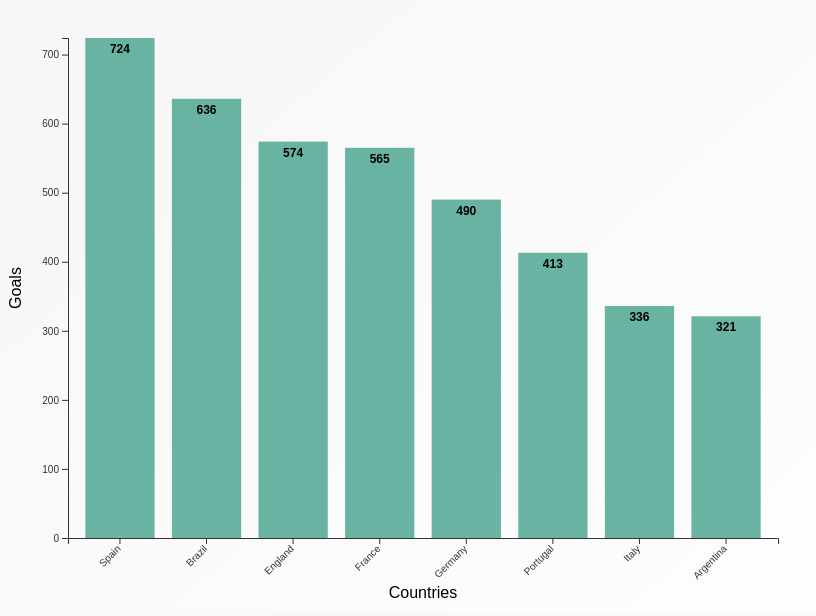
D3 v6 page, settled after 480 driven frames (8 s of simulated time); the page loaded 1 data file(s).


// ── ../js/topPlayers.js
function topPlayerComparison(selectedYear, selectedMetric, selectedCountry, container) {
    const dataSource = "../assets/individual_data/full_career_topplayers.csv";

    const width = 928;
    const height = width;
    const marginTop = 30;
    const marginRight = -1;
    const marginBottom = -1;
    const marginLeft = 1;

    d3.csv(dataSource).then(function (data) {
        // Filter data by country
        const countryData = data.filter((d) => d.country === selectedCountry);
        // console.log(countryData);

        // Parse yearParam to number
        const selectedYearNum = +selectedYear;

        const yearRange = [...new Set(countryData.map((d) => +d.year))].sort((a, b) => a - b);

        let filteredYears;
        if (selectedYearNum - Math.min(...yearRange) < 3) {
            // Use future years if fewer than 3 previous years are available
            filteredYears = yearRange.filter((year) => year >= selectedYearNum && year <= selectedYearNum + 3);
        } else {
            // Use past years
            filteredYears = yearRange.filter((year) => year <= selectedYearNum && year >= selectedYearNum - 3);
        }

        // Filter data for selected years and top players
        const filteredData = countryData.filter((d) => filteredYears.includes(+d.year));
        const topPlayers = filteredData
            .filter((d) => d.year == selectedYearNum)
            .sort((a, b) => b[selectedMetric] - a[selectedMetric])
            .slice(0, 10);

        const topPlayerIds = new Set(topPlayers.map((d) => d.player_id));

        // Create adjusted data for all years
        const adjustedData = filteredData
            .filter((d) => topPlayerIds.has(d.player_id))
            .map((d) => ({
                player_id: d.player_id,
                player_name: d.player_name,
                country: d.country,
                year: +d.year,
                metric: +d[selectedMetric] || 0
            }));

        // Group data by year and player name
        const groupedData = d3.group(
            adjustedData,
            (d) => d.year,
            (d) => d.player_name
        );

        // Create color scale
        const color = d3
            .scaleOrdinal(d3.schemeCategory10)
            .domain(Array.from(new Set(adjustedData.map((d) => d.player_name))));

        // Define treemap layout
        const treemap = (data) =>
            d3
                .treemap()
                .round(true)
                .tile(d3.treemapSliceDice)
                .size([width - marginLeft - marginRight, height - marginTop - marginBottom])(
                    d3
                        .hierarchy({
                            children: Array.from(groupedData.entries()).map(([year, players]) => ({
                                year: year,
                                children: Array.from(players.entries()).map(([player_name, values]) => ({
                                    player_name: player_name,
                                    metric: d3.sum(values, (d) => d.metric)
                                }))
                            }))
                        })
                        .sum((d) => d.metric)
                )
                .each((d) => {
                    d.x0 += marginLeft;
                    d.x1 += marginLeft;
                    d.y0 += marginTop;
                    d.y1 += marginTop;
                });

        const root = treemap(adjustedData);

        // Create the SVG container
        const svg = container
            .append("svg")
            .attr("viewBox", [0, 0, width, height])
            .attr("width", width)
            .attr("height", height)
            .attr("style", "max-width: 100%; height: auto; font: 10px sans-serif;");

        // Formatting function
        const format = (d) => d.toLocaleString();

        // Render player nodes (leaves)
        const node = svg
            .selectAll("g")
            .data(root.descendants().filter((d) => d.depth === 2))
            .join("g")
            .attr("transform", (d) => `translate(${d.x0},${d.y0})`);

        node.append("rect")
            .attr("fill", (d) => color(d.data.player_name))
            .attr("fill-opacity", (d) => d.value / d.parent.value * 2.5)
            .attr("width", (d) => Math.max(d.x1 - d.x0 - 1, 1))
            .attr("height", (d) => Math.max(d.y1 - d.y0 - 1, 1));

        // Add text labels only if value >= 3% of the total
        node.filter((d) => d.value / d.parent.value >= 0.03)
            .append("text")
            .attr("x", 3)
            .attr("y", "1.1em")
            .text((d) => d.data.player_name);

        // Add text labels with special handling for values < 3% and skipping 0 values
        node.filter((d) => d.value > 0) // Only include nodes with value > 0
            .append("text")
            .attr("x", 3)
            .attr("y", "1.1em")
            .text((d) => {
                const percentage = d.value / d.parent.value;
                if (percentage >= 0.03) {
                } else {
                    return `${d.data.player_name} ${d.value}`; // Name with value for values < 3%
                }
            });


        node.filter((d) => d.value / d.parent.value >= 0.03)
            .append("text")
            .attr("x", 3)
            .attr("y", "2.3em")
            .attr("fill-opacity", 1)
            .text((d) => format(d.value));

        // Render year columns
        const column = svg
            .selectAll(".column")
            .data(root.descendants().filter((d) => d.depth === 1))
            .join("g")
            .attr("class", "column")
            .attr("transform", (d) => `translate(${d.x0},${d.y0})`);

        column
            .append("text")
            .attr("x", 3)
            .attr("y", "-1.7em")
            .style("font-weight", "bold")
            .style("font-size", "11.5px")
            .text((d) => d.data.year);

        column
            .append("text")
            .attr("x", 3)
            .attr("y", "-0.5em")
            .attr("fill-opacity", 0.7)
            .text((d) => format(d.value));
    });
}

// ── ../js/visualization.js
// Set the dimensions and margins of the graph
var margin = { top: 30, right: 30, bottom: 70, left: 60 },
    width = 800 - margin.left - margin.right,
    height = 600 - margin.top - margin.bottom;

// Append the SVG object to the body of the page
var svg = d3
    .select("#d3-object")
    .append("svg")
    .attr("width", width + margin.left + margin.right)
    .attr("height", height + margin.top + margin.bottom)
    .append("g")
    .attr("transform", "translate(" + margin.left + "," + margin.top + ")");

var data, x, y;

// Load and parse the data
d3.csv("../assets/country_data.csv").then(function (loadedData) {
    data = loadedData;

    // Initialize X and Y axes
    x = d3.scaleBand().range([0, width]).padding(0.2);
    y = d3.scaleLinear().range([height, 0]);

    // Render the initial chart for 2024 with preselected countries
    updateChart();

    // Event listener for year change
    d3.select("#year").on("change", updateChart);

    // Attach event listener to checkboxes for country selection
    d3.selectAll(".checkboxelement input").on("change", updateChart);

    // Event listener for metric change
    d3.select("#metric").on("change", updateChart);

    // Function to update the chart
    function updateChart() {
        var selectedYear = d3.select("#year").node().value;
        var selectedMetric = d3.select("#metric").node().value;
        var selectedCountries = [];

        d3.selectAll(".checkboxelement input:checked").each(function () {
            selectedCountries.push(this.parentNode.querySelector("label").innerText.trim());
        });

        var filteredData = data.filter(function (d) {
            return d.year === selectedYear && selectedCountries.includes(d.country);
        });

        filteredData.sort(function (a, b) {
            return b[selectedMetric] - a[selectedMetric];
        });

        // Update the X domain based on filtered data
        x.domain(filteredData.map(function (d) {
            return d.country;
        }));

        // Update the Y domain based on the selected metric
        y.domain([0, d3.max(filteredData, function (d) {
            return +d[selectedMetric];
        })]);

        svg.selectAll(".x-axis").remove();
        svg.append("g")
            .attr("class", "x-axis")
            .attr("transform", "translate(0," + height + ")")
            .call(d3.axisBottom(x))
            .selectAll("text")
            .attr("transform", "translate(-10,0)rotate(-45)")
            .style("text-anchor", "end");

        svg.selectAll(".x-label").remove();
        svg.append("text")
            .attr("class", "x-label")
            .attr("x", width / 2)
            .attr("y", height + margin.bottom - 10)
            .attr("text-anchor", "middle")
            .text("Countries");

        svg.selectAll(".y-axis").remove();
        svg.append("g")
            .attr("class", "y-axis")
            .call(d3.axisLeft(y));

        svg.selectAll(".y-label").remove();
        svg.append("text")
            .attr("class", "y-label")
            .attr("transform", "rotate(-90)")
            .attr("x", -height / 2)
            .attr("y", -margin.left + 13)
            .attr("text-anchor", "middle")
            .text(formatMetric(selectedMetric));

        // Bind country data to bars
        var bars = svg.selectAll("rect").data(filteredData, function(d) {
            return d.country;
        });

        // Create new bars for new data
        bars.enter()
            .append("rect")
            .each(function(d, i) {
                console.log("Binding data to rect:", d, "Index:", i); // Debugging
            })
            .merge(bars)
            .attr("x", function(d) { return x(d.country); })
            .attr("y", function(d) { return y(d[selectedMetric]); })
            .attr("width", x.bandwidth())
            .attr("height", function(d) { return height - y(d[selectedMetric]); })
            .attr("fill", "#69b3a2")
            .on("click", barClickHandler);


        // Remove bars that are no longer in the filtered data
        bars.exit().remove();

        // Add text elements for values on the bars
        var labels = svg.selectAll(".bar-label").data(filteredData, function (d) {
            return d.country;
        });

        labels.enter()
            .append("text")
            .attr("class", "bar-label")
            .merge(labels)
            .attr("x", function (d) { return x(d.country) + x.bandwidth() / 2; })
            .attr("y", function (d) { return y(d[selectedMetric]) + 15; })
            .attr("text-anchor", "middle")
            .attr("font-size", "12px")
            .attr("font-weight", "bold")
            .attr("fill", "#000")
            .text(function (d) { return formatNumber(d[selectedMetric]); });

// Remove labels that are no longer in the filtered data
        labels.exit().remove();
    }
});

function clearMosaic(){
    const comparisonContainer = d3.select("#comparisonContainer");
    comparisonContainer.html("");
}

function barClickHandler(event, d) {
    const data = d3.select(this).datum();
    const selectedYear = d3.select("#year").node().value;
    const selectedMetric = d3.select("#metric").node().value;
    const selectedCountry = data.country;
    
    // Clear the comparison container
    const comparisonContainer = d3.select("#comparisonContainer");
    comparisonContainer.html(""); // Clear previous visualization

    // Call the top player comparison logic
    topPlayerComparison(selectedYear, selectedMetric, selectedCountry, comparisonContainer);
    
}

function toggleOptionalCountries(){
    const optionalCheckboxes = document.getElementById('optionalCheckboxes');
    const toggleButton = document.getElementById('toggleCheckboxesButton');
    const currentDisplay = window.getComputedStyle(optionalCheckboxes).display;

    if (currentDisplay === 'none') {
        optionalCheckboxes.style.display = 'grid';
        toggleButton.textContent = 'Show Less Countries';
    } else {
        optionalCheckboxes.style.display = 'none';
        toggleButton.textContent = 'Show More Countries';
    }
}


function formatMetric(metricId) {
    return metricId
        .replace(/_/g, " ")
        .replace(/\b\w/g, c => c.toUpperCase());
}

function formatNumber(num) {
    return num.toString().replace(/\B(?=(\d{3})+(?!\d))/g, "'");
}

### data: ../assets/country_data.csv
country, year, goals, assists, yellow_cards, red_cards, minutes_played
Afghanistan, 2012, 0, 0, 0, 0, 57
Afghanistan, 2013, 0, 0, 1, 0, 198
Afghanistan, 2015, 0, 1, 1, 0, 714
Afghanistan, 2016, 0, 0, 1, 0, 929
Afghanistan, 2017, 0, 0, 0, 0, 29
Albania, 2012, 14, 4, 37, 0, 10374
Albania, 2013, 14, 12, 77, 2, 21512
Albania, 2014, 13, 10, 58, 1, 20529
Albania, 2015, 10, 10, 46, 1, 16387
Albania, 2016, 19, 16, 54, 1, 24762
Albania, 2017, 16, 21, 84, 1, 35817
Albania, 2018, 31, 15, 91, 0, 38601
Albania, 2019, 30, 14, 79, 1, 31992
Albania, 2020, 25, 16, 69, 0, 21747
Albania, 2021, 47, 31, 87, 1, 32926
Albania, 2022, 38, 27, 90, 1, 33671
Albania, 2023, 58, 23, 78, 2, 38229
Albania, 2024, 59, 28, 89, 0, 37201
Algeria, 2012, 56, 32, 52, 2, 25867
Algeria, 2013, 75, 60, 86, 3, 44493
Algeria, 2014, 74, 68, 114, 5, 53491
Algeria, 2015, 90, 58, 125, 2, 50154
Algeria, 2016, 135, 88, 142, 4, 60833
Algeria, 2017, 95, 81, 134, 8, 52533
Algeria, 2018, 96, 72, 126, 4, 55096
Algeria, 2019, 104, 75, 122, 3, 51447
Algeria, 2020, 71, 72, 112, 9, 44311
Algeria, 2021, 131, 102, 135, 4, 70127
Algeria, 2022, 93, 90, 94, 3, 57658
Algeria, 2023, 103, 72, 125, 1, 60926
Algeria, 2024, 63, 56, 105, 6, 41220
Angola, 2012, 31, 23, 21, 0, 9239
Angola, 2013, 35, 18, 19, 1, 13035
Angola, 2014, 22, 12, 46, 2, 15639
Angola, 2015, 26, 20, 46, 1, 19788
Angola, 2016, 39, 34, 37, 0, 21861
Angola, 2017, 18, 24, 38, 0, 17794
Angola, 2018, 49, 34, 67, 1, 25387
Angola, 2019, 39, 32, 43, 0, 22982
Angola, 2020, 39, 23, 58, 2, 25983
Angola, 2021, 46, 48, 66, 3, 32305
Angola, 2022, 36, 24, 57, 2, 23592
Angola, 2023, 39, 35, 92, 1, 31057
Angola, 2024, 15, 34, 80, 3, 27488
Antigua and Barbuda, 2012, 1, 1, 2, 0, 2324
Antigua and Barbuda, 2013, 2, 6, 4, 0, 4359
Antigua and Barbuda, 2014, 4, 7, 3, 1, 3668
Antigua and Barbuda, 2015, 0, 0, 0, 0, 284
Antigua and Barbuda, 2017, 0, 0, 0, 0, 23
Antigua and Barbuda, 2018, 0, 0, 0, 0, 353
Antigua and Barbuda, 2019, 0, 0, 1, 0, 525
Antigua and Barbuda, 2020, 3, 0, 0, 0, 714
Antigua and Barbuda, 2021, 0, 0, 1, 0, 192
Antigua and Barbuda, 2023, 2, 0, 0, 0, 159
Argentina, 2012, 288, 237, 395, 13, 162836
Argentina, 2013, 561, 399, 686, 14, 287297
Argentina, 2014, 526, 400, 670, 18, 275386
Argentina, 2015, 550, 371, 741, 21, 280192
Argentina, 2016, 511, 353, 612, 16, 242063
Argentina, 2017, 570, 331, 628, 12, 262936
... 1,807 more rows